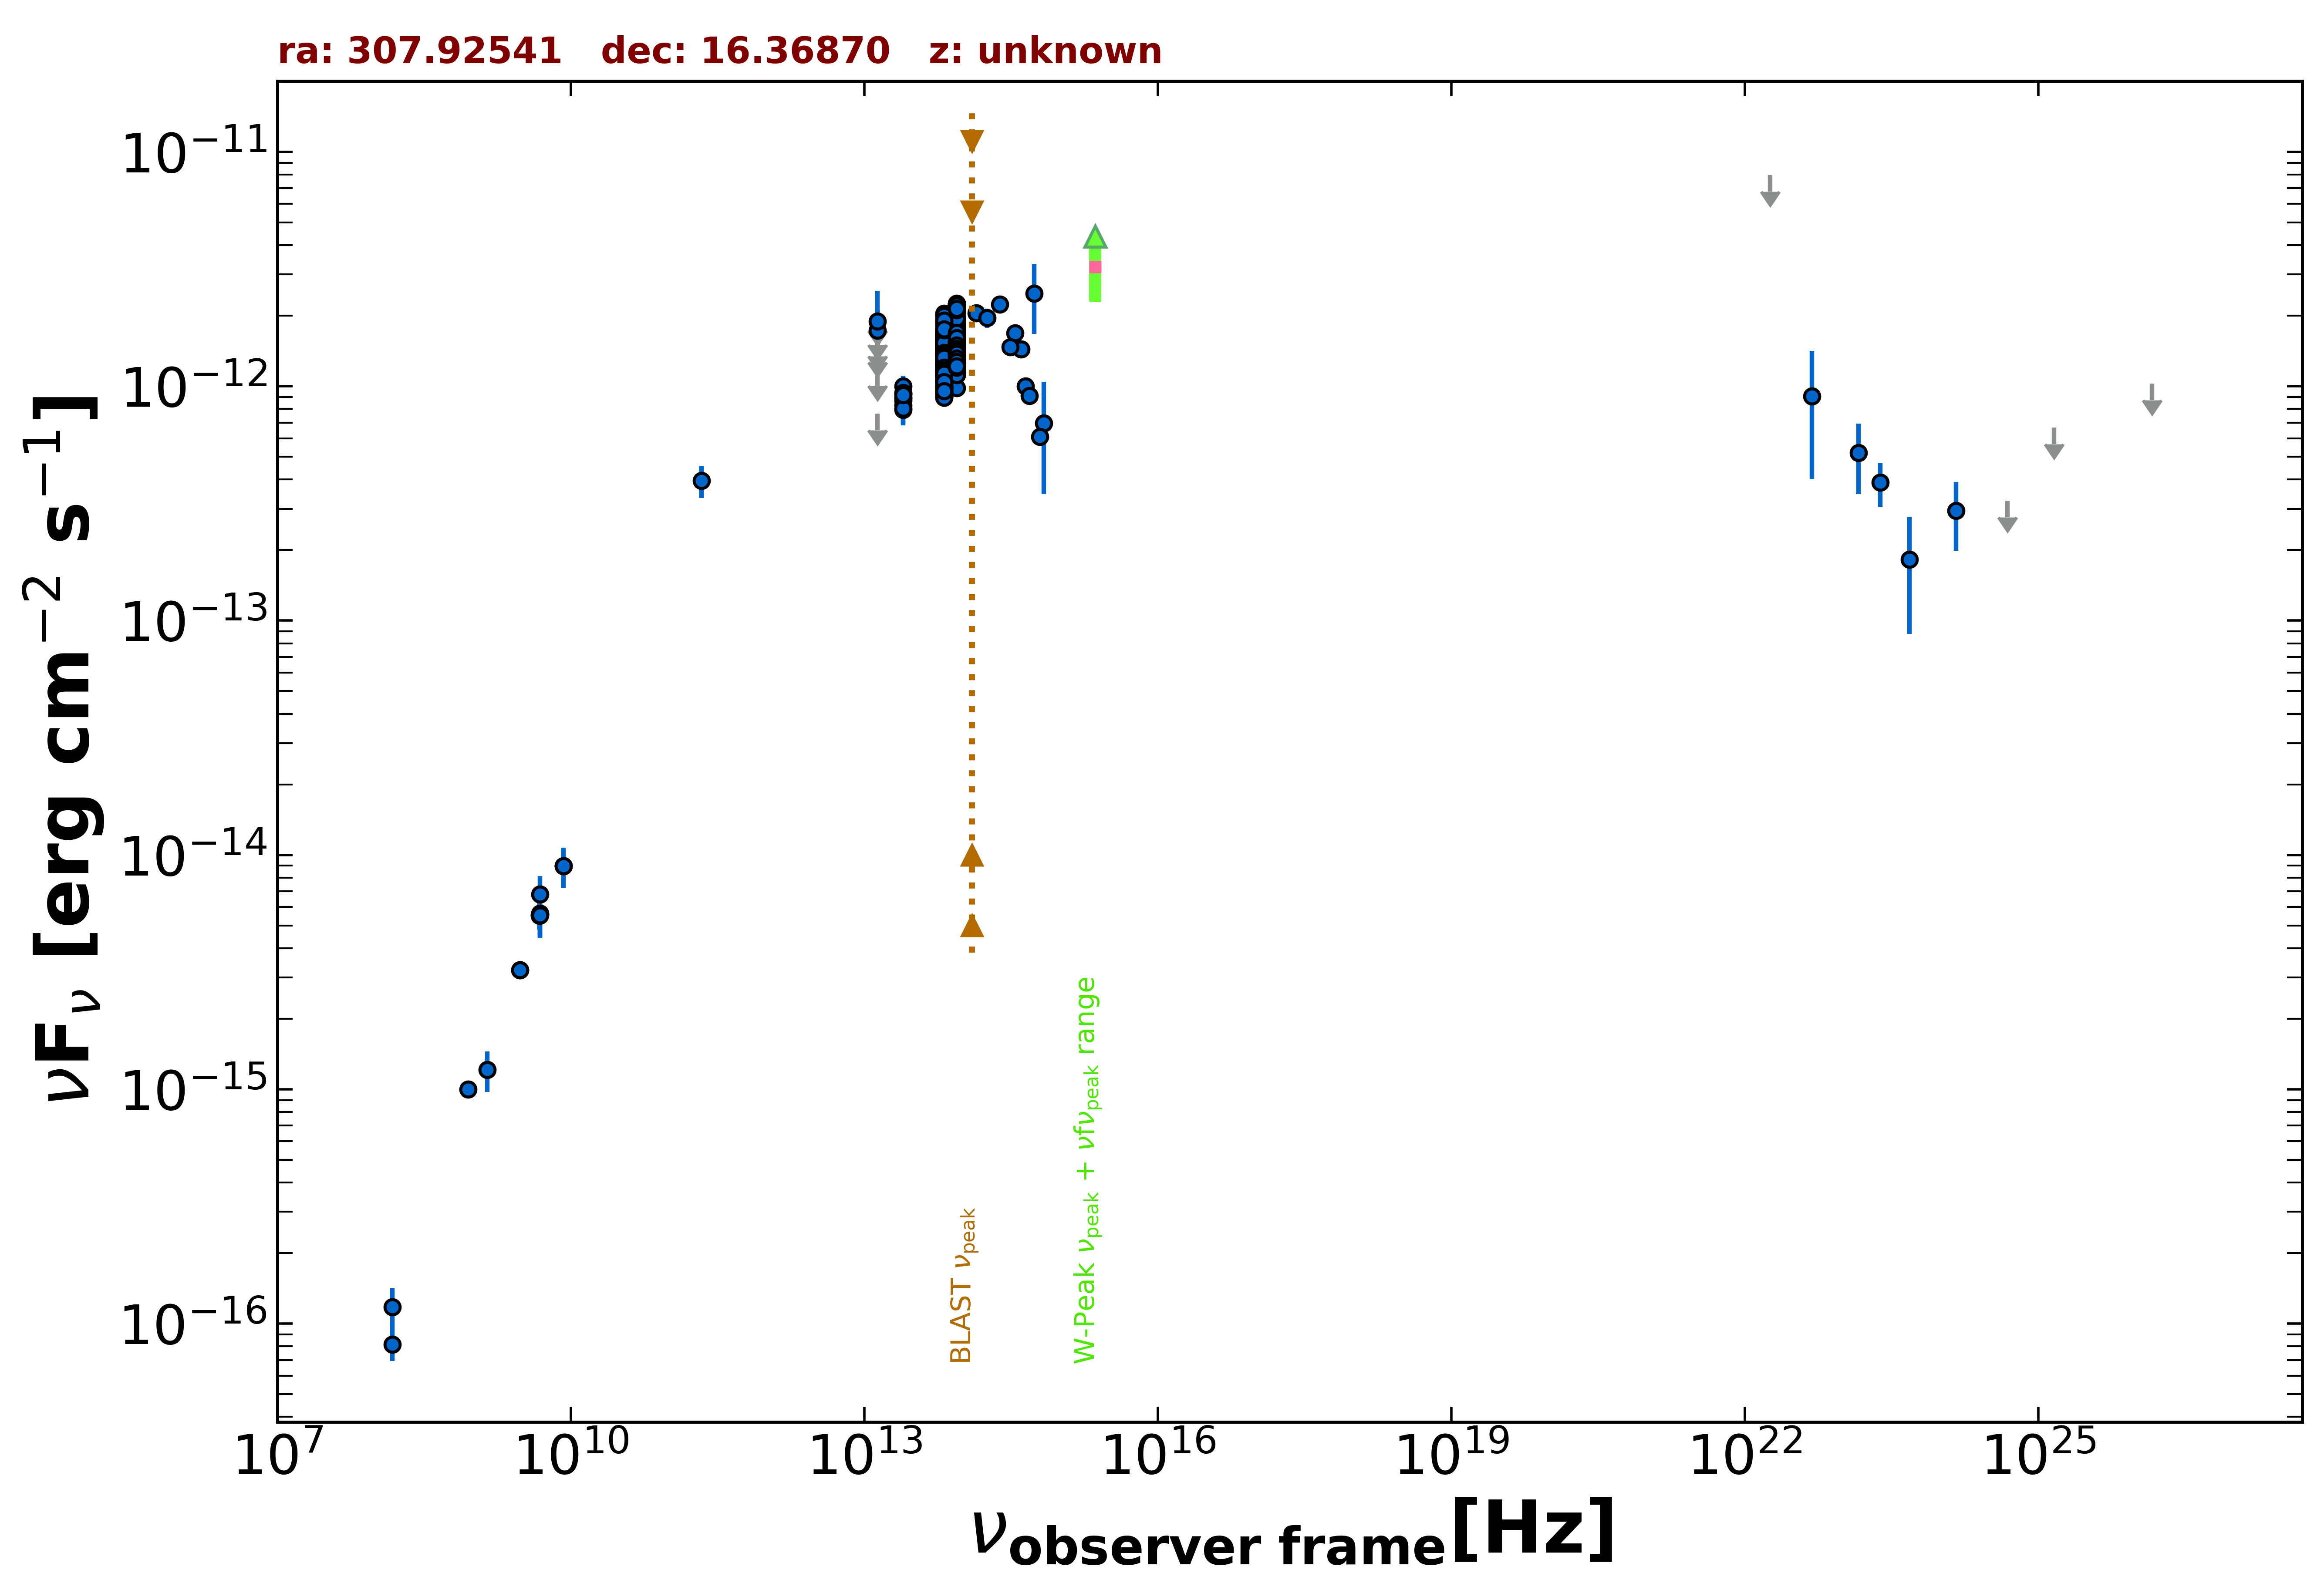

The file beside this chart, header and first rows:
freq., flux, err_flux, MJD_start, MJD_end, flag, catalog, reference
8.870e+08, 1.001e-15, 7.545e-17, 55000, 55000, , RACS, Hale et al. 2021  PASA  38  e058
3.000e+09, 3.226e-15, 8.000e-18, 55000, 55000, , VLASSQL, Gordon et al. 2021  ApJS  255  30
3.000e+09, 3.228e-15, 8.000e-18, 55000, 55000, , VLASSQL, Gordon et al. 2021  ApJS  255  30
1.500e+08, 8.145e-17, 1.215e-17, 55000, 55000, , TGSS150, Intema et al. 2017  A&A  598  A781
8.400e+09, 8.963e-15, 0.000e+00, 55000, 55000, , CRATES, Healey et al. 2007  ApJS  171  61
4.800e+09, 5.520e-15, 5.280e-16, 55000, 55000, , GB6, Gregory et al. 1996  ApJS  103  427
4.800e+09, 5.568e-15, 7.680e-16, 55000, 55000, , GB87, Gregory et al. 1992  VizieR  VIII/14/j20…
2.170e+11, 3.956e-13, 6.270e-14, 55000, 55000, , PCCS2217, GHz The Planck Collaboration 2018  A&A  …
1.389e+14, 2.054e-12, 1.340e-13, 55000, 55000, , 2MASS, Skrutskie et al. 2006  AJ  131  1163
1.804e+14, 1.957e-12, 1.845e-13, 55000, 55000, , 2MASS, Skrutskie et al. 2006  AJ  131  1163
2.427e+14, 2.241e-12, 1.590e-13, 55000, 55000, , 2MASS, Skrutskie et al. 2006  AJ  131  1163
8.817e+13, 1.486e-12, 4.000e-15, 55000, 55000, , UNWISE, Schlafly et al. 2019  ApJS  240  30
6.517e+13, 1.283e-12, 5.500e-15, 55000, 55000, , UNWISE, Schlafly et al. 2019  ApJS  240  30
8.817e+13, 1.279e-12, 3.050e-14, 55000, 55000, , WISE, Wright et al. 2010  AJ  140  1868
6.517e+13, 1.031e-12, 2.300e-14, 55000, 55000, , WISE, Wright et al. 2010  AJ  140  1868
2.498e+13, 8.887e-13, 4.175e-14, 55000, 55000, , WISE, Wright et al. 2010  AJ  140  1868
1.363e+13, 8.978e-13, 1.813e-13, 55000, 55000, , WISE, Wright et al. 2010  AJ  140  1868
8.817e+13, 1.849e-12, 4.750e-14, 56786, 56786, , NEOWISE, Mainzer et al. 2014  ApJ  792  30
6.517e+13, 1.476e-12, 5.050e-14, 56786, 56786, , NEOWISE, Mainzer et al. 2014  ApJ  792  30
8.817e+13, 1.788e-12, 4.800e-14, 56785, 56785, , NEOWISE, Mainzer et al. 2014  ApJ  792  30
6.517e+13, 1.548e-12, 5.300e-14, 56785, 56785, , NEOWISE, Mainzer et al. 2014  ApJ  792  30
8.817e+13, 1.643e-12, 5.300e-14, 56785, 56785, , NEOWISE, Mainzer et al. 2014  ApJ  792  30
6.517e+13, 1.398e-12, 5.150e-14, 56785, 56785, , NEOWISE, Mainzer et al. 2014  ApJ  792  30
8.817e+13, 1.578e-12, 6.000e-14, 56786, 56786, , NEOWISE, Mainzer et al. 2014  ApJ  792  30
6.517e+13, 1.390e-12, 4.900e-14, 56786, 56786, , NEOWISE, Mainzer et al. 2014  ApJ  792  30
8.817e+13, 1.754e-12, 4.700e-14, 56786, 56786, , NEOWISE, Mainzer et al. 2014  ApJ  792  30
6.517e+13, 1.389e-12, 5.000e-14, 56786, 56786, , NEOWISE, Mainzer et al. 2014  ApJ  792  30
8.817e+13, 1.767e-12, 4.550e-14, 56785, 56785, , NEOWISE, Mainzer et al. 2014  ApJ  792  30
6.517e+13, 1.434e-12, 5.000e-14, 56785, 56785, , NEOWISE, Mainzer et al. 2014  ApJ  792  30
8.817e+13, 1.741e-12, 4.650e-14, 56786, 56786, , NEOWISE, Mainzer et al. 2014  ApJ  792  30
6.517e+13, 1.484e-12, 5.300e-14, 56786, 56786, , NEOWISE, Mainzer et al. 2014  ApJ  792  30
8.817e+13, 1.724e-12, 4.300e-14, 56786, 56786, , NEOWISE, Mainzer et al. 2014  ApJ  792  30
6.517e+13, 1.523e-12, 5.050e-14, 56786, 56786, , NEOWISE, Mainzer et al. 2014  ApJ  792  30
8.817e+13, 1.795e-12, 4.650e-14, 56786, 56786, , NEOWISE, Mainzer et al. 2014  ApJ  792  30
6.517e+13, 1.438e-12, 5.150e-14, 56786, 56786, , NEOWISE, Mainzer et al. 2014  ApJ  792  30
8.817e+13, 1.792e-12, 4.450e-14, 56785, 56785, , NEOWISE, Mainzer et al. 2014  ApJ  792  30
6.517e+13, 1.425e-12, 4.900e-14, 56785, 56785, , NEOWISE, Mainzer et al. 2014  ApJ  792  30
8.817e+13, 1.765e-12, 5.350e-14, 56786, 56786, , NEOWISE, Mainzer et al. 2014  ApJ  792  30
6.517e+13, 1.456e-12, 5.050e-14, 56786, 56786, , NEOWISE, Mainzer et al. 2014  ApJ  792  30
8.817e+13, 1.691e-12, 4.650e-14, 56786, 56786, , NEOWISE, Mainzer et al. 2014  ApJ  792  30
6.517e+13, 1.356e-12, 5.000e-14, 56786, 56786, , NEOWISE, Mainzer et al. 2014  ApJ  792  30
8.817e+13, 1.813e-12, 4.500e-14, 56785, 56785, , NEOWISE, Mainzer et al. 2014  ApJ  792  30
6.517e+13, 1.450e-12, 5.100e-14, 56785, 56785, , NEOWISE, Mainzer et al. 2014  ApJ  792  30
8.817e+13, 1.713e-12, 4.400e-14, 56786, 56786, , NEOWISE, Mainzer et al. 2014  ApJ  792  30
6.517e+13, 1.638e-12, 6.800e-14, 56786, 56786, , NEOWISE, Mainzer et al. 2014  ApJ  792  30
8.817e+13, 1.869e-12, 8.300e-14, 56785, 56785, , NEOWISE, Mainzer et al. 2014  ApJ  792  30
6.517e+13, 1.438e-12, 5.050e-14, 56785, 56785, , NEOWISE, Mainzer et al. 2014  ApJ  792  30
8.817e+13, 1.721e-12, 5.400e-14, 58046, 58046, , NEOWISE, Mainzer et al. 2014  ApJ  792  30
6.517e+13, 1.533e-12, 6.400e-14, 58046, 58046, , NEOWISE, Mainzer et al. 2014  ApJ  792  30
8.817e+13, 1.681e-12, 6.350e-14, 58046, 58046, , NEOWISE, Mainzer et al. 2014  ApJ  792  30
6.517e+13, 1.517e-12, 5.600e-14, 58046, 58046, , NEOWISE, Mainzer et al. 2014  ApJ  792  30
8.817e+13, 1.746e-12, 5.000e-14, 58046, 58046, , NEOWISE, Mainzer et al. 2014  ApJ  792  30
6.517e+13, 1.535e-12, 6.100e-14, 58046, 58046, , NEOWISE, Mainzer et al. 2014  ApJ  792  30
8.817e+13, 1.862e-12, 4.800e-14, 58046, 58046, , NEOWISE, Mainzer et al. 2014  ApJ  792  30
6.517e+13, 1.527e-12, 4.900e-14, 58046, 58046, , NEOWISE, Mainzer et al. 2014  ApJ  792  30
8.817e+13, 1.883e-12, 5.700e-14, 57147, 57147, , NEOWISE, Mainzer et al. 2014  ApJ  792  30
6.517e+13, 1.611e-12, 6.200e-14, 57147, 57147, , NEOWISE, Mainzer et al. 2014  ApJ  792  30
8.817e+13, 1.876e-12, 5.350e-14, 57147, 57147, , NEOWISE, Mainzer et al. 2014  ApJ  792  30
6.517e+13, 1.701e-12, 5.650e-14, 57147, 57147, , NEOWISE, Mainzer et al. 2014  ApJ  792  30
8.817e+13, 1.871e-12, 5.350e-14, 57148, 57148, , NEOWISE, Mainzer et al. 2014  ApJ  792  30
... 595 more rows
